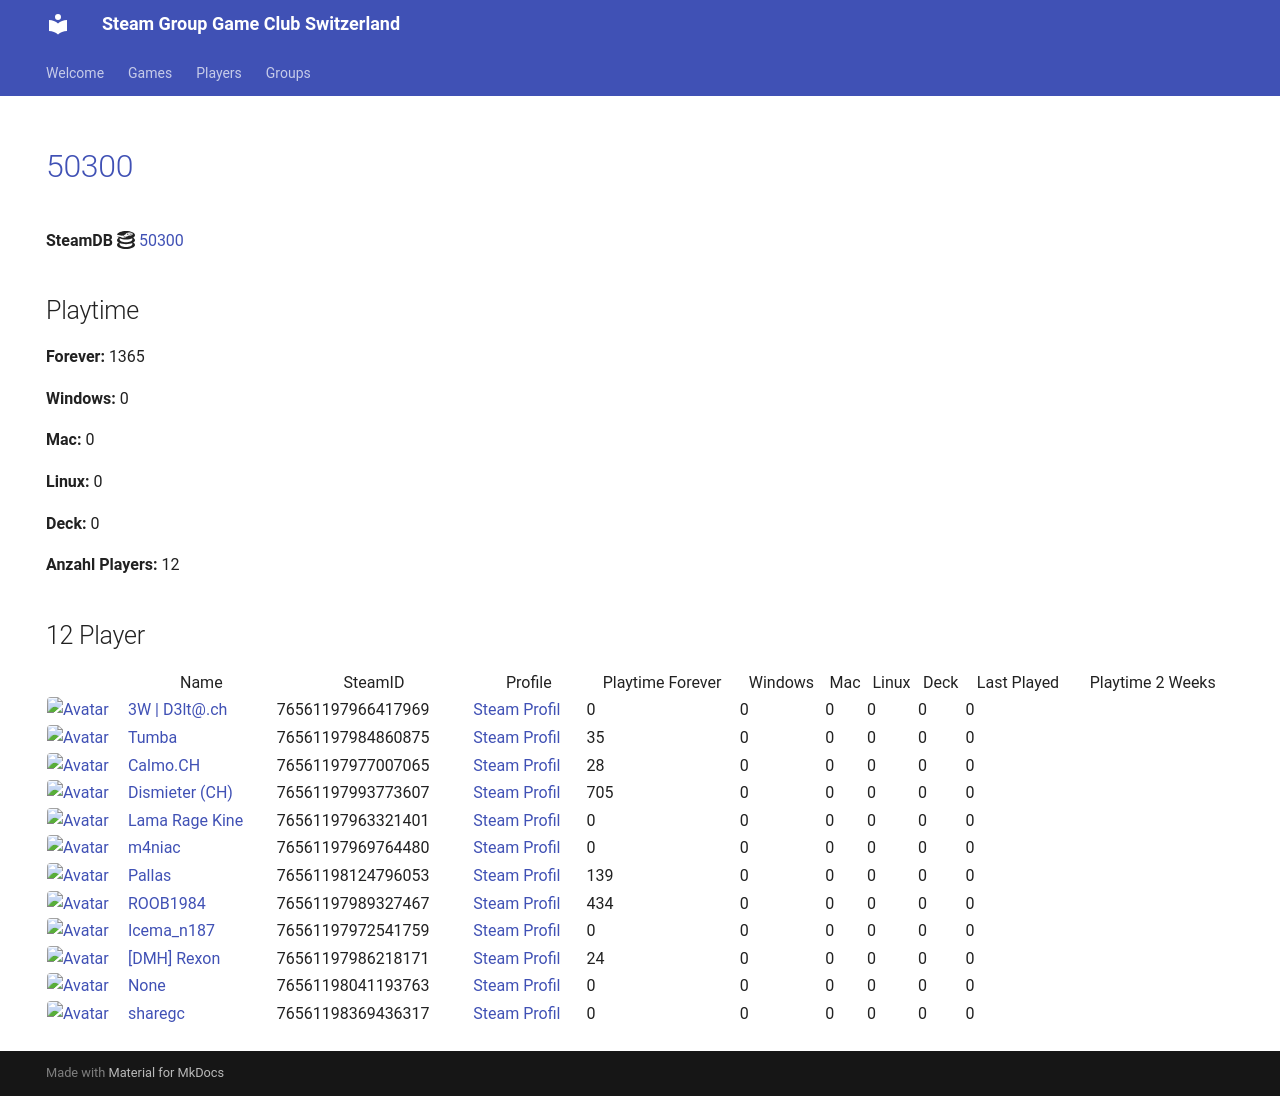

repository: Game-Club-Switzerland/steam.gameclub.ch · page: game/50300/index.html · generator: mkdocs

---
hide:
  - navigation
  - toc
---
# <a href="https://store.steampowered.com/app/50300">50300</a>

**SteamDB :simple-steamdb:** <a href="https://steamdb.info/app/50300">50300</a>

## Playtime

**Forever:** 1365

**Windows:** 0

**Mac:** 0

**Linux:** 0

**Deck:** 0

**Anzahl Players:** 12
## 12 Player

<table id="charts-table" class="display" style="width:100%">
            <thead>
                <tr>
                    <th></th>
                    <th>Name</th>
                    <th>SteamID</th>
                    <th>Profile</th>
                    <th>Playtime Forever</th>
                    <th>Windows</th>
                    <th>Mac</th>
                    <th>Linux</th>
                    <th>Deck</th>
                    <th>Last Played</th>
                    <th>Playtime 2 Weeks</th>
                </tr>
            </thead>
            <tbody>
        <tr>
<td><a href="/player/76561197966417969" target="_blank" title="3W | D3lt@.ch"><img src="https://avatars.steamstatic.com/363ea361fc7ff2a14a2a780a5e15e66cee03e434_full.jpg" alt="Avatar" style="width:48px;height:48px;border-radius:4px;"></a></td><td><a href="/player/76561197966417969" target="_blank" title="3W | D3lt@.ch">3W | D3lt@.ch</a></td><td>76561197966417969</td><td><a href="https://steamcommunity.com/id/3wd3lta/" target="_blank">Steam Profil</a></td><td>0</td><td>0</td><td>0</td><td>0</td><td>0</td><td>0</td><td></td></tr>
<tr>
<td><a href="/player/76561197993773607" target="_blank" title="Dismieter (CH)"><img src="https://avatars.steamstatic.com/d83d70483792572cace3586b41ad5ed65779d2d6_full.jpg" alt="Avatar" style="width:48px;height:48px;border-radius:4px;"></a></td><td><a href="/player/76561197993773607" target="_blank" title="Dismieter (CH)">Dismieter (CH)</a></td><td>76561197993773607</td><td><a href="https://steamcommunity.com/profiles/76561197993773607/" target="_blank">Steam Profil</a></td><td>705</td><td>0</td><td>0</td><td>0</td><td>0</td><td>0</td><td></td></tr>
<tr>
<td><a href="/player/76561197963321401" target="_blank" title="Lama Rage Kine"><img src="https://avatars.steamstatic.com/baf3f1e4fe88fff5f7b21b537acda40c52ec0d56_full.jpg" alt="Avatar" style="width:48px;height:48px;border-radius:4px;"></a></td><td><a href="/player/76561197963321401" target="_blank" title="Lama Rage Kine">Lama Rage Kine</a></td><td>76561197963321401</td><td><a href="https://steamcommunity.com/id/dakine85/" target="_blank">Steam Profil</a></td><td>0</td><td>0</td><td>0</td><td>0</td><td>0</td><td>0</td><td></td></tr>
<tr>
<td><a href="/player/76561197969764480" target="_blank" title="m4niac"><img src="https://avatars.steamstatic.com/7d4a07b7909b83ce6e61db85a98ab4e315c3e6b2_full.jpg" alt="Avatar" style="width:48px;height:48px;border-radius:4px;"></a></td><td><a href="/player/76561197969764480" target="_blank" title="m4niac">m4niac</a></td><td>76561197969764480</td><td><a href="https://steamcommunity.com/profiles/76561197969764480/" target="_blank">Steam Profil</a></td><td>0</td><td>0</td><td>0</td><td>0</td><td>0</td><td>0</td><td></td></tr>
<tr>
<td><a href="/player/76561198124796053" target="_blank" title="Pallas"><img src="https://avatars.steamstatic.com/4630dfff0852bfa9ba5d90058491e1b218af8dd6_full.jpg" alt="Avatar" style="width:48px;height:48px;border-radius:4px;"></a></td><td><a href="/player/76561198124796053" target="_blank" title="Pallas">Pallas</a></td><td>76561198124796053</td><td><a href="https://steamcommunity.com/profiles/76561198124796053/" target="_blank">Steam Profil</a></td><td>139</td><td>0</td><td>0</td><td>0</td><td>0</td><td>0</td><td></td></tr>
<tr>
<td><a href="/player/76561197989327467" target="_blank" title="ROOB1984"><img src="https://avatars.steamstatic.com/f435dd79466196cdb7b9e6b507dcdfac7d39657e_full.jpg" alt="Avatar" style="width:48px;height:48px;border-radius:4px;"></a></td><td><a href="/player/76561197989327467" target="_blank" title="ROOB1984">ROOB1984</a></td><td>76561197989327467</td><td><a href="https://steamcommunity.com/profiles/76561197989327467/" target="_blank">Steam Profil</a></td><td>434</td><td>0</td><td>0</td><td>0</td><td>0</td><td>0</td><td></td></tr>
<tr>
<td><a href="/player/76561197984860875" target="_blank" title="Tumba"><img src="https://avatars.steamstatic.com/897c109fd930143c3d84e2bd02d85f804f7d89a1_full.jpg" alt="Avatar" style="width:48px;height:48px;border-radius:4px;"></a></td><td><a href="/player/76561197984860875" target="_blank" title="Tumba">Tumba</a></td><td>76561197984860875</td><td><a href="https://steamcommunity.com/profiles/76561197984860875/" target="_blank">Steam Profil</a></td><td>35</td><td>0</td><td>0</td><td>0</td><td>0</td><td>0</td><td></td></tr>
<tr>
<td><a href="/player/76561197986218171" target="_blank" title="[DMH] Rexon"><img src="https://avatars.steamstatic.com/14c94ace391b90e2c5c3e07e44f518f25a3d4376_full.jpg" alt="Avatar" style="width:48px;height:48px;border-radius:4px;"></a></td><td><a href="/player/76561197986218171" target="_blank" title="[DMH] Rexon">[DMH] Rexon</a></td><td>76561197986218171</td><td><a href="https://steamcommunity.com/id/19nosferatu82/" target="_blank">Steam Profil</a></td><td>24</td><td>0</td><td>0</td><td>0</td><td>0</td><td>0</td><td></td></tr>
<tr>
<td><a href="/player/76561197972541759" target="_blank" title="Icema_n187"><img src="https://avatars.steamstatic.com/f6a0a4b66f705bdafa7a7842538f885b91103101_full.jpg" alt="Avatar" style="width:48px;height:48px;border-radius:4px;"></a></td><td><a href="/player/76561197972541759" target="_blank" title="Icema_n187">Icema_n187</a></td><td>76561197972541759</td><td><a href="https://steamcommunity.com/id/iceman187/" target="_blank">Steam Profil</a></td><td>0</td><td>0</td><td>0</td><td>0</td><td>0</td><td>0</td><td></td></tr>
<tr>
<td><a href="/player/76561197977007065" target="_blank" title="Calmo.CH"><img src="https://avatars.steamstatic.com/d5f87817aa0e703dfdb751872ff2545763312145_full.jpg" alt="Avatar" style="width:48px;height:48px;border-radius:4px;"></a></td><td><a href="/player/76561197977007065" target="_blank" title="Calmo.CH">Calmo.CH</a></td><td>76561197977007065</td><td><a href="https://steamcommunity.com/profiles/76561197977007065/" target="_blank">Steam Profil</a></td><td>28</td><td>0</td><td>0</td><td>0</td><td>0</td><td>0</td><td></td></tr>
<tr>
<td><a href="/player/76561198041193763" target="_blank" title="187 | hodechrampf"><img src="https://avatars.steamstatic.com/7eb86a98d34da786dc134603a248c7169791a9fa_full.jpg" alt="Avatar" style="width:48px;height:48px;border-radius:4px;"></a></td><td><a href="/player/76561198041193763" target="_blank" title="187 | hodechrampf">187 | hodechrampf</a></td><td>76561198041193763</td><td><a href="https://steamcommunity.com/profiles/76561198041193763/" target="_blank">Steam Profil</a></td><td>0</td><td>0</td><td>0</td><td>0</td><td>0</td><td>0</td><td></td></tr>
<tr>
<td><a href="/player/76561198369436317" target="_blank" title="sharegc"><img src="https://avatars.steamstatic.com/4b6a981698f8bca38682c48e3b75a2e012c626ab_full.jpg" alt="Avatar" style="width:48px;height:48px;border-radius:4px;"></a></td><td><a href="/player/76561198369436317" target="_blank" title="sharegc">sharegc</a></td><td>76561198369436317</td><td><a href="https://steamcommunity.com/id/sharegc/" target="_blank">Steam Profil</a></td><td>0</td><td>0</td><td>0</td><td>0</td><td>0</td><td>0</td><td></td></tr>
</tbody>
</table>
